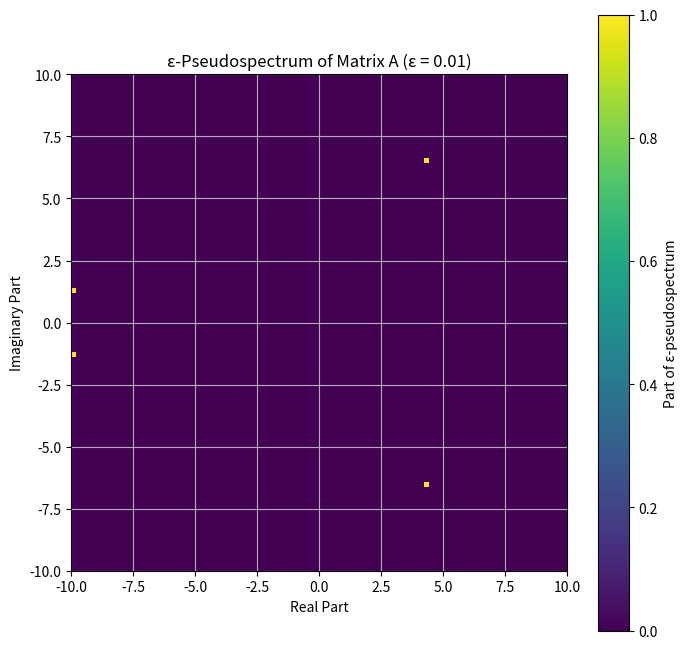

Source code (Python):
import numpy as np
import matplotlib.pyplot as plt

n = 50
A = np.random.randint(1, 10, size=(n, n))  # random integers between 1 and 10

# adjust the region in the complex plane and epsilon
x_min, x_max, y_min, y_max = -10, 10, -10, 10  # Adjusting the range
resolution = 100  # higher resolution
epsilon = 0.01  # adjusting epsilon for better visualization

# recreate the grid of complex numbers
x = np.linspace(x_min, x_max, resolution)
y = np.linspace(y_min, y_max, resolution)
X, Y = np.meshgrid(x, y)
Z = X + 1j * Y

# recompute the pseudospectrum
pseudospectrum = np.zeros(Z.shape, dtype=bool)
I = np.identity(A.shape[0])
for i in range(Z.shape[0]):
    for j in range(Z.shape[1]):
        lambda_ij = Z[i, j]
        try:
            norm = np.linalg.norm(np.linalg.inv(A - lambda_ij * I))
            pseudospectrum[i, j] = norm > (1 / epsilon)
        except np.linalg.LinAlgError:
            pseudospectrum[i, j] = True

# plotting
plt.figure(figsize=(8, 8))
plt.imshow(pseudospectrum, extent=(x_min, x_max, y_min, y_max), origin='lower')
plt.colorbar(label='Part of ε-pseudospectrum')
plt.xlabel('Real Part')
plt.ylabel('Imaginary Part')
plt.title(f'ε-Pseudospectrum of Matrix A (ε = {epsilon})')
plt.grid(True)
plt.show()
